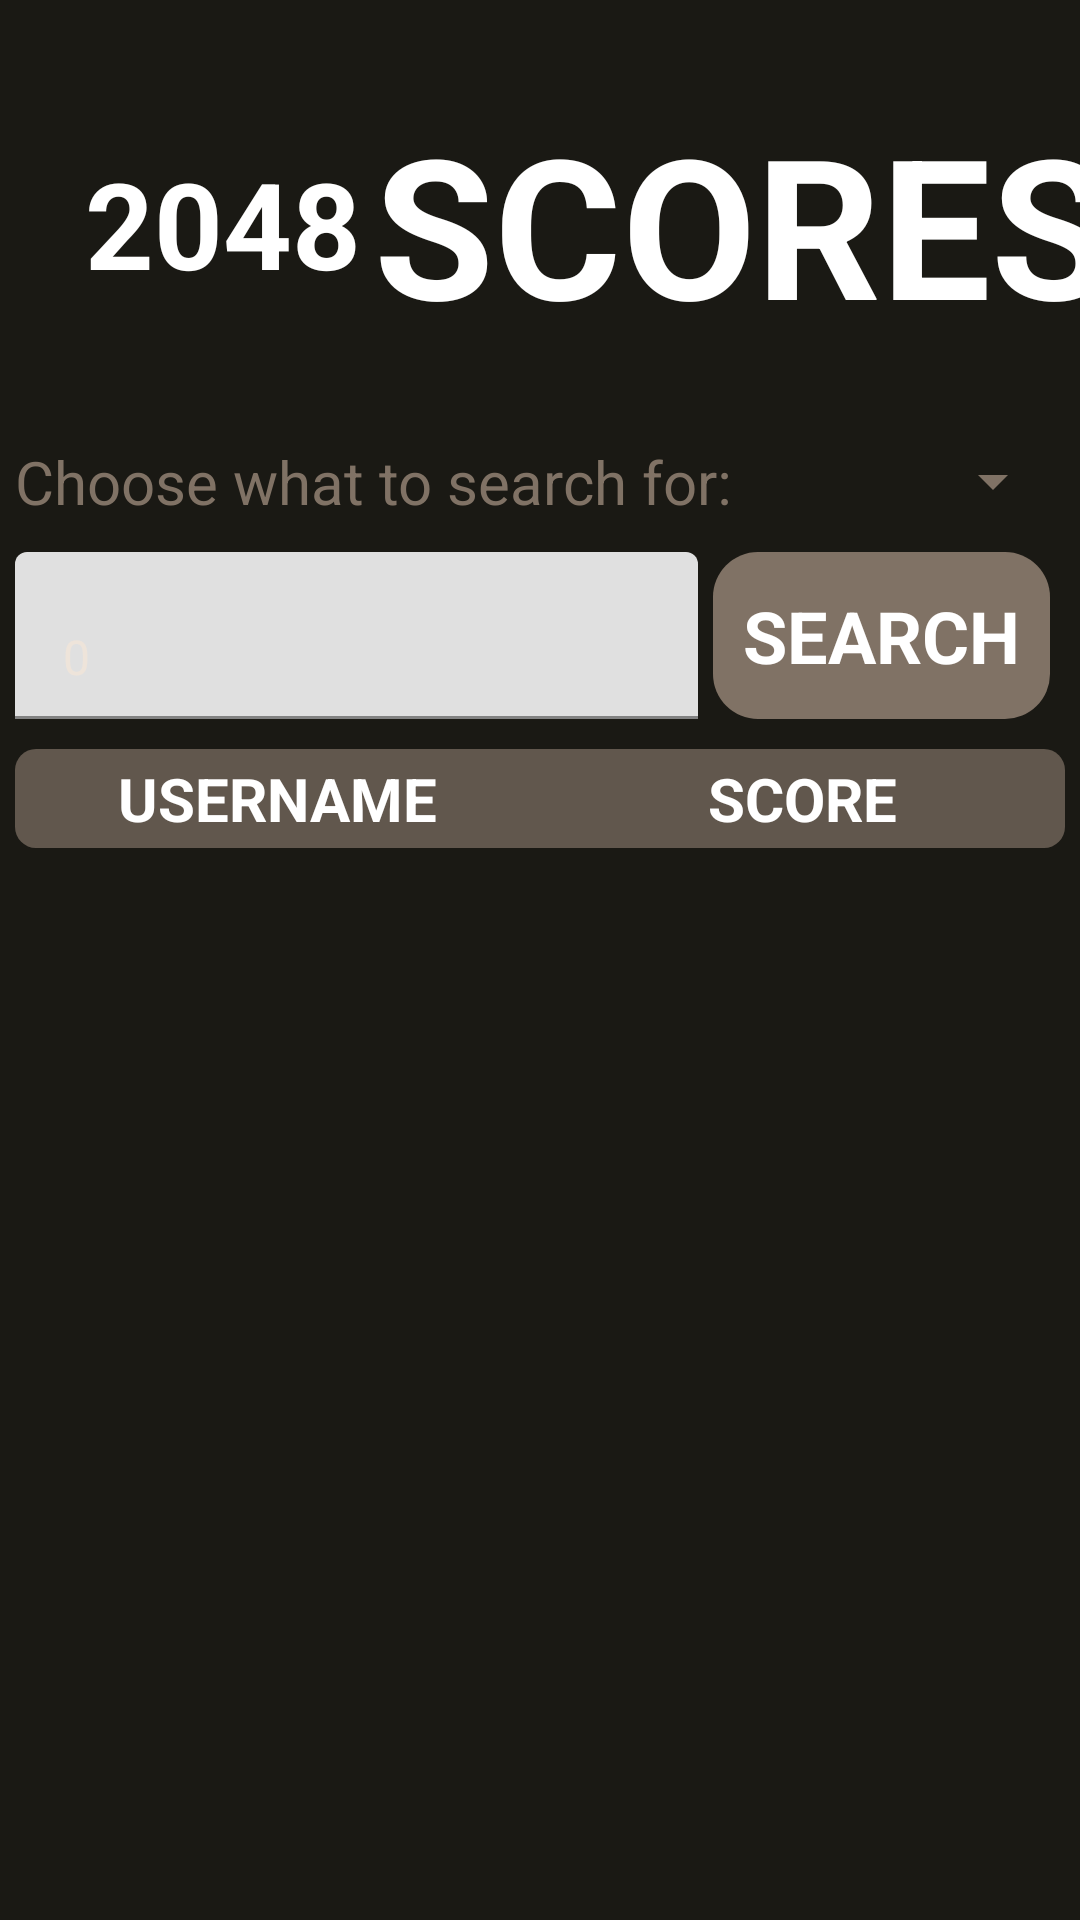

This screen was rendered from an Android layout file. Write that file and the resources it references.
<!-- AndroidManifest.xml: application theme Theme.Splash -->
<!-- res/layout/activity_show_scores.xml -->
<?xml version="1.0" encoding="utf-8"?>
<androidx.constraintlayout.widget.ConstraintLayout xmlns:android="http://schemas.android.com/apk/res/android"
    xmlns:app="http://schemas.android.com/apk/res-auto"
    xmlns:tools="http://schemas.android.com/tools"
    android:layout_width="match_parent"
    android:layout_height="match_parent"
    android:background="@color/main_bg"
    tools:context=".ShowScores">

    <TextView
        android:id="@+id/game_logo"
        android:layout_width="135dp"
        android:layout_height="135dp"
        android:layout_margin="7dp"
        android:background="@drawable/cell_2048"
        android:gravity="center"
        android:text="2048"
        android:textColor="@android:color/white"
        android:textSize="40sp"
        android:textStyle="bold"
        app:layout_constraintStart_toStartOf="parent"
        app:layout_constraintTop_toTopOf="parent" />

    <TextView
        android:id="@+id/score_title"
        android:layout_width="wrap_content"
        android:layout_height="wrap_content"
        android:layout_marginTop="7dp"
        android:layout_marginEnd="7dp"
        android:text="SCORES"
        android:textColor="@color/white"
        android:textSize="65sp"
        android:textStyle="bold"
        app:layout_constraintBottom_toBottomOf="@+id/game_logo"
        app:layout_constraintEnd_toEndOf="parent"
        app:layout_constraintStart_toEndOf="@+id/game_logo"
        app:layout_constraintTop_toTopOf="parent" />


    <TextView
        android:id="@+id/score_comment"
        android:layout_width="0dp"
        android:layout_height="wrap_content"
        android:layout_margin="5dp"
        android:text="Choose what to search for: "
        android:textColor="#807265"
        android:textSize="20sp"
        app:layout_constraintStart_toStartOf="parent"
        app:layout_constraintTop_toBottomOf="@+id/game_logo" />

    <Spinner
        android:id="@+id/spinnerView"
        android:layout_width="0dp"
        android:layout_height="0dp"
        android:layout_marginEnd="5dp"
        android:layout_marginBottom="5dp"
        android:backgroundTint="#807265"
        app:layout_constraintBottom_toTopOf="@+id/textInputLayout4"
        app:layout_constraintEnd_toEndOf="parent"
        app:layout_constraintStart_toEndOf="@+id/score_comment"
        app:layout_constraintTop_toTopOf="@+id/score_comment" />

    <com.google.android.material.textfield.TextInputLayout
        android:id="@+id/textInputLayout4"
        android:layout_width="0dp"
        android:layout_height="wrap_content"
        android:layout_marginTop="5dp"
        android:textColorHint="#eee4da"
        app:hintAnimationEnabled="false"
        app:hintEnabled="false"
        app:layout_constraintEnd_toStartOf="@+id/searchButton"
        app:layout_constraintStart_toStartOf="parent"
        app:layout_constraintTop_toBottomOf="@+id/score_comment">

        <com.google.android.material.textfield.TextInputEditText
            android:id="@+id/search_input"
            android:layout_width="match_parent"
            android:layout_height="wrap_content"
            android:layout_margin="5dp"
            android:background="@drawable/cell_2"
            android:hint="0"
            android:textColorHint="#eee4da" />
    </com.google.android.material.textfield.TextInputLayout>

    <LinearLayout
        android:id="@+id/linearLayout"
        android:layout_width="match_parent"
        android:layout_height="wrap_content"
        android:layout_margin="5dp"
        android:layout_marginEnd="48dp"
        android:layout_weight="1"
        android:background="@drawable/undo_bg"
        android:gravity="center"
        app:layout_constraintEnd_toEndOf="parent"
        app:layout_constraintTop_toBottomOf="@+id/textInputLayout4">

        <TextView
            android:id="@+id/list_username"
            android:layout_width="0dp"
            android:layout_height="wrap_content"
            android:layout_gravity="start|center_vertical"
            android:layout_margin="3dp"
            android:layout_weight="1"
            android:gravity="center"
            android:onClick="orderByName"
            android:text="USERNAME"
            android:textColor="@color/white"
            android:textSize="20sp"
            android:textStyle="bold" />

        <TextView
            android:id="@+id/list_score"
            android:layout_width="0dp"
            android:layout_height="wrap_content"
            android:layout_gravity="end|center_vertical"
            android:layout_margin="3dp"
            android:layout_marginEnd="64dp"
            android:layout_weight="1"
            android:gravity="center"
            android:onClick="orderByScore"
            android:text="SCORE"
            android:textColor="@color/white"
            android:textSize="20sp"
            android:textStyle="bold" />

    </LinearLayout>

    <androidx.recyclerview.widget.RecyclerView
        android:id="@+id/recyclerView"
        android:layout_width="match_parent"
        android:layout_height="0dp"
        android:layout_marginHorizontal="5dp"
        app:layout_constraintBottom_toBottomOf="parent"
        app:layout_constraintStart_toStartOf="parent"
        app:layout_constraintTop_toBottomOf="@+id/linearLayout">

    </androidx.recyclerview.widget.RecyclerView>

    <TextView
        android:id="@+id/searchButton"
        android:layout_width="wrap_content"
        android:layout_height="0dp"
        android:layout_margin="10dp"
        android:background="@drawable/table_bg"
        android:gravity="center"
        android:paddingStart="10dp"
        android:paddingEnd="10dp"
        android:text="SEARCH"
        android:textColor="@color/white"
        android:textSize="24sp"
        android:textStyle="bold"
        app:layout_constraintBottom_toTopOf="@+id/linearLayout"
        app:layout_constraintEnd_toEndOf="parent"
        app:layout_constraintTop_toBottomOf="@+id/score_comment" />

</androidx.constraintlayout.widget.ConstraintLayout>
<!-- resources referenced by this layout -->
<resources>
  <color name="main_bg">#1A1914</color>
  <color name="white">#FFFFFFFF</color>
  <!-- drawable table_bg (drawable) -->
  <?xml version="1.0" encoding="utf-8"?>
  <shape xmlns:android="http://schemas.android.com/apk/res/android">
      <solid android:color="@color/table_bg"/>
      <corners android:radius="15dp" />
  </shape>
  <!-- drawable undo_bg (drawable) -->
  <?xml version="1.0" encoding="utf-8"?>
  <shape xmlns:android="http://schemas.android.com/apk/res/android">
      <solid android:color="@color/cell_bg"/>
      <corners android:radius="7dp" />
  </shape>
  <style name="Theme.Splash" parent="Theme.MaterialComponents.DayNight.DarkActionBar">
          
          <item name="colorPrimary">@color/light_blue_600</item>
          <item name="colorPrimaryVariant">@color/purple_700</item>
          <item name="colorOnPrimary">@color/white</item>
          
          <item name="colorSecondary">@color/teal_200</item>
          <item name="colorSecondaryVariant">@color/teal_700</item>
          <item name="colorOnSecondary">@color/black</item>
          
          <item name="android:statusBarColor" tools:targetApi="l">?attr/colorPrimaryVariant</item>
          
      </style>
  <color name="table_bg">#807265</color>
  <color name="cell_bg">#61574D</color>
  <color name="light_blue_600">#FF039BE5</color>
  <color name="purple_700">#FF3700B3</color>
  <color name="teal_200">#FF03DAC5</color>
  <color name="teal_700">#FF018786</color>
  <color name="black">#FF000000</color>
</resources>
